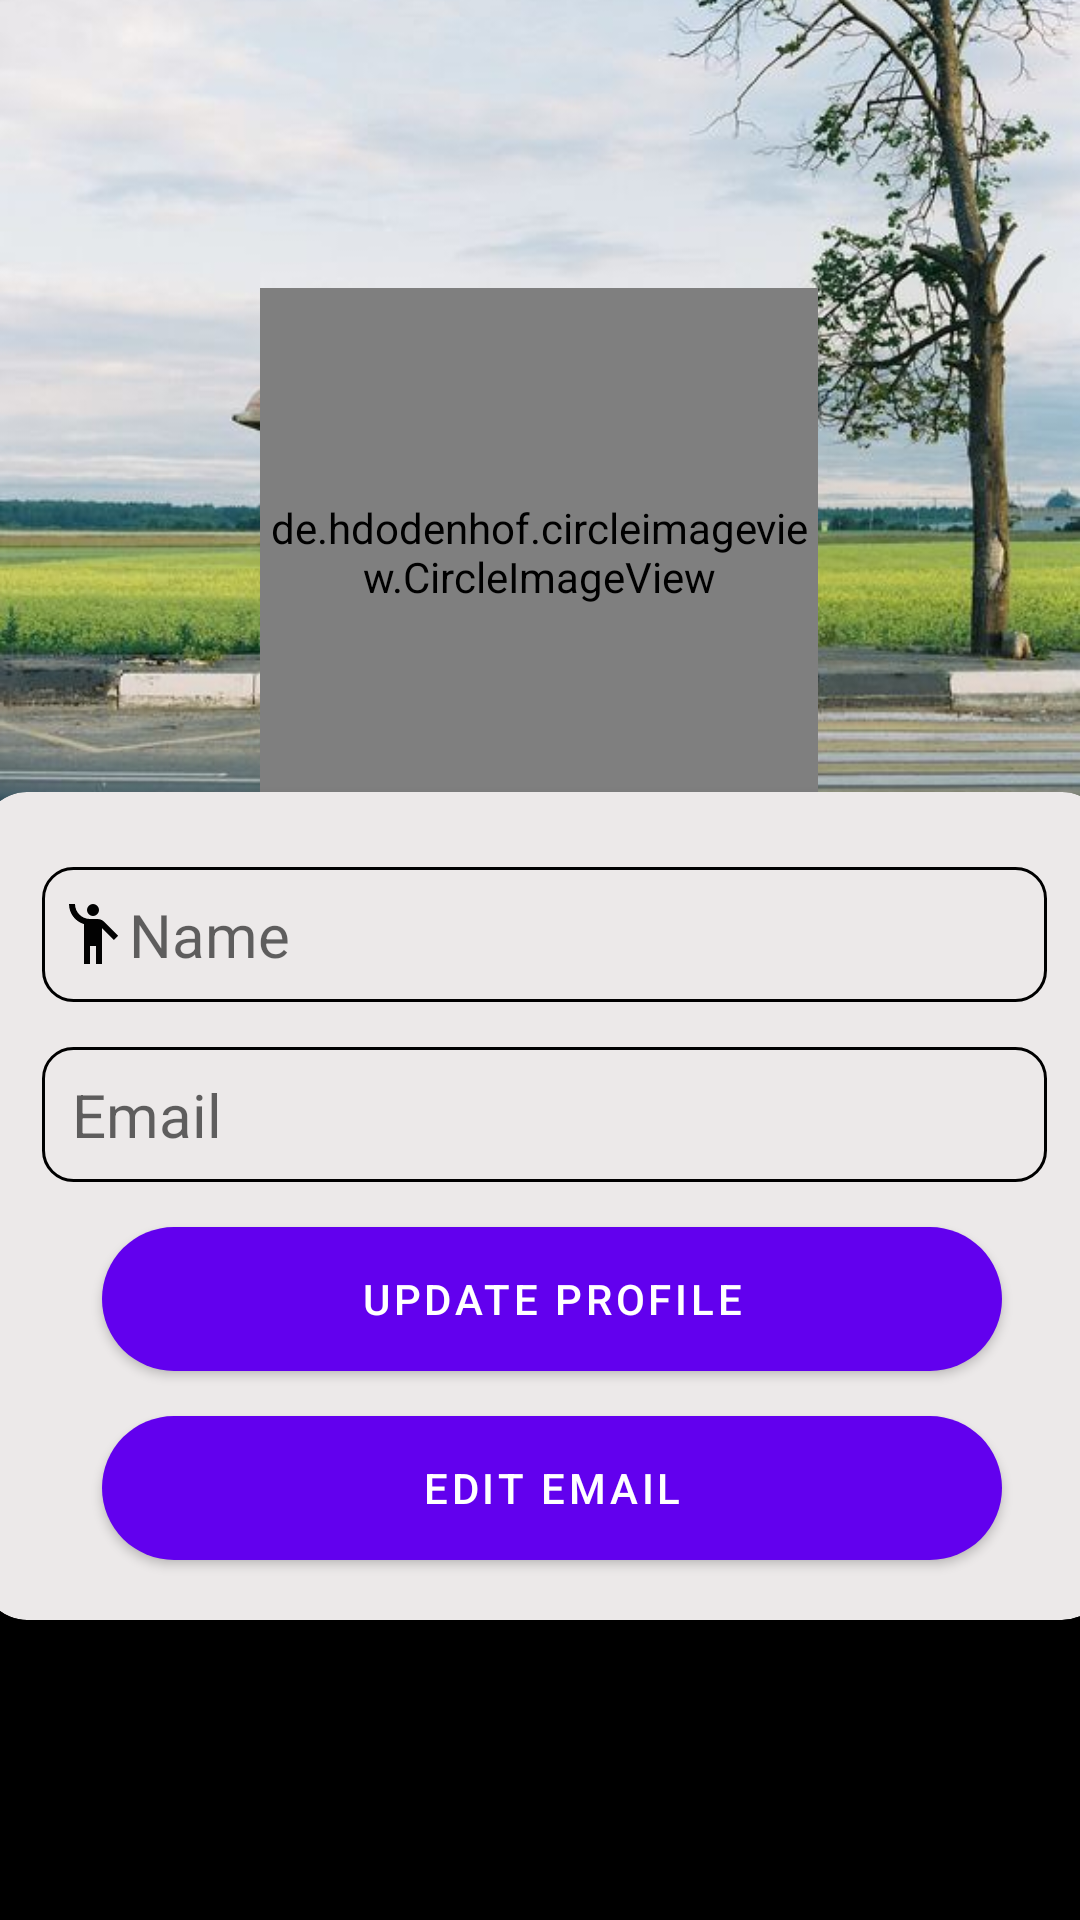

Produce the Android XML layout that renders to this screen, including the resource entries it uses.
<!-- AndroidManifest.xml: application theme Theme.PRO1121 -->
<!-- res/layout/fragment_nguoidung.xml -->
<?xml version="1.0" encoding="utf-8"?>
<androidx.constraintlayout.widget.ConstraintLayout xmlns:android="http://schemas.android.com/apk/res/android"
    xmlns:app="http://schemas.android.com/apk/res-auto"
    android:layout_width="match_parent"
    android:layout_height="match_parent"
    android:background="@color/black">

    <ImageView
        android:id="@+id/imageView2"
        android:layout_width="wrap_content"
        android:layout_height="wrap_content"
        android:layout_marginBottom="244dp"
        app:layout_constraintBottom_toBottomOf="parent"
        app:layout_constraintEnd_toEndOf="parent"
        app:layout_constraintHorizontal_bias="0.0"
        app:layout_constraintStart_toStartOf="parent"
        app:srcCompat="@drawable/profile" />


        <de.hdodenhof.circleimageview.CircleImageView
        android:id="@+id/imgAvatarinProFile"
        android:layout_width="186dp"
        android:layout_height="176dp"
        android:layout_marginTop="96dp"
        android:background="@drawable/img_user"
        app:layout_constraintEnd_toEndOf="parent"
        app:layout_constraintHorizontal_bias="0.498"
        app:layout_constraintStart_toStartOf="parent"
        app:layout_constraintTop_toTopOf="parent" />

    <androidx.cardview.widget.CardView
        android:id="@+id/cardView"
        android:layout_width="375dp"
        android:layout_height="wrap_content"
        android:layout_marginBottom="100dp"
        android:backgroundTint="#ECE9E9"
        android:orientation="vertical"
        app:cardCornerRadius="15dp"
        app:layout_constraintBottom_toBottomOf="parent"
        app:layout_constraintEnd_toEndOf="parent"
        app:layout_constraintHorizontal_bias="0.444"
        app:layout_constraintStart_toStartOf="parent">

        <LinearLayout
            android:layout_width="match_parent"
            android:layout_height="match_parent"
            android:layout_marginLeft="20dp"
            android:layout_marginTop="20dp"
            android:layout_marginRight="20dp"
            android:layout_marginBottom="10dp"
            android:orientation="vertical">

            <EditText
                android:id="@+id/edtNameinProFile"
                android:layout_width="match_parent"
                android:background="@drawable/edtlogin"
                android:layout_height="45dp"
                android:layout_marginTop="5dp"
                android:paddingLeft="5dp"
                android:drawableLeft="@drawable/ic_people"
                android:hint="Name"
                android:textSize="20dp" />

            <EditText
                android:id="@+id/edtEmailinProFile"
                android:layout_width="match_parent"
                android:background="@drawable/edtlogin"
                android:layout_height="45dp"
                android:layout_marginTop="15dp"
                android:paddingLeft="5dp"
                android:drawableLeft="@drawable/ic_email"
                android:hint=" Email"
                android:textSize="20dp" />

            <Button
                android:id="@+id/btnProFileUpdate"
                android:layout_width="300dp"
                android:layout_height="wrap_content"
                android:layout_marginLeft="20dp"
                android:layout_marginTop="15dp"
                android:layout_marginBottom="5dp"
                android:background="@drawable/btn"
                android:text="Update Profile" />
            <Button
                android:id="@+id/btnProFileEditEmail"
                android:layout_width="300dp"
                android:layout_marginTop="10dp"
                android:layout_height="wrap_content"
                android:layout_marginLeft="20dp"
                android:layout_marginBottom="10dp"
                android:background="@drawable/btn"
                android:text="Edit Email" />


        </LinearLayout>
    </androidx.cardview.widget.CardView>

</androidx.constraintlayout.widget.ConstraintLayout>
<!-- resources referenced by this layout -->
<resources>
  <!-- drawable btn (drawable) -->
  <?xml version="1.0" encoding="utf-8"?>
  <shape xmlns:android="http://schemas.android.com/apk/res/android">
  
      <solid
          android:color="#2B86C5">
      </solid>
      <corners android:topLeftRadius="30dp"
          android:topRightRadius="30dp"
          android:bottomLeftRadius="30dp"
          android:bottomRightRadius="30dp">
      </corners>
  
  </shape>
  <!-- drawable edtlogin (drawable) -->
  <?xml version="1.0" encoding="utf-8"?>
  <shape xmlns:android="http://schemas.android.com/apk/res/android">
      <stroke
          android:color="@color/black"
          android:width="1dp">
  
      </stroke>
      <corners android:topLeftRadius="10dp"
          android:topRightRadius="10dp"
          android:bottomLeftRadius="10dp"
          android:bottomRightRadius="10dp">
      </corners>
  </shape>
  <!-- drawable ic_people (drawable) -->
  <vector android:height="24dp" android:tint="#020202"
      android:viewportHeight="24" android:viewportWidth="24"
      android:width="24dp" xmlns:android="http://schemas.android.com/apk/res/android">
      <path android:fillColor="@android:color/white" android:pathData="M12,4m-2,0a2,2 0,1 1,4 0a2,2 0,1 1,-4 0"/>
      <path android:fillColor="@android:color/white" android:pathData="M15.89,8.11C15.5,7.72 14.83,7 13.53,7c-0.21,0 -1.42,0 -2.54,0C8.24,6.99 6,4.75 6,2H4c0,3.16 2.11,5.84 5,6.71V22h2v-6h2v6h2V10.05L18.95,14l1.41,-1.41L15.89,8.11z"/>
  </vector>
  <!-- drawable img_user: png bitmap (drawable-v24, 128816 bytes) -->
  <!-- drawable profile: jpg bitmap (drawable-v24, 56279 bytes) -->
  <style name="Theme.PRO1121" parent="Theme.MaterialComponents.DayNight.DarkActionBar">
          
          <item name="colorPrimary">@color/purple_500</item>
          <item name="colorPrimaryVariant">@color/purple_700</item>
          <item name="colorOnPrimary">@color/white</item>
          
          <item name="colorSecondary">@color/teal_200</item>
          <item name="colorSecondaryVariant">@color/teal_700</item>
          <item name="colorOnSecondary">@color/black</item>
          
          <item name="android:statusBarColor">?attr/colorPrimaryVariant</item>
  
          
          <item name="windowActionBar">false</item>
          <item name="windowNoTitle">true</item>
      </style>
  <!-- not gathered from this repository: default colours our renderer supplied (Android Studio template values) -->
  <color name="purple_500">#FF6200EE</color>
  <color name="purple_700">#FF3700B3</color>
  <color name="teal_200">#FF03DAC5</color>
  <color name="teal_700">#FF018786</color>
  <color name="black">#FF000000</color>
  <color name="white">#FFFFFFFF</color>
</resources>
